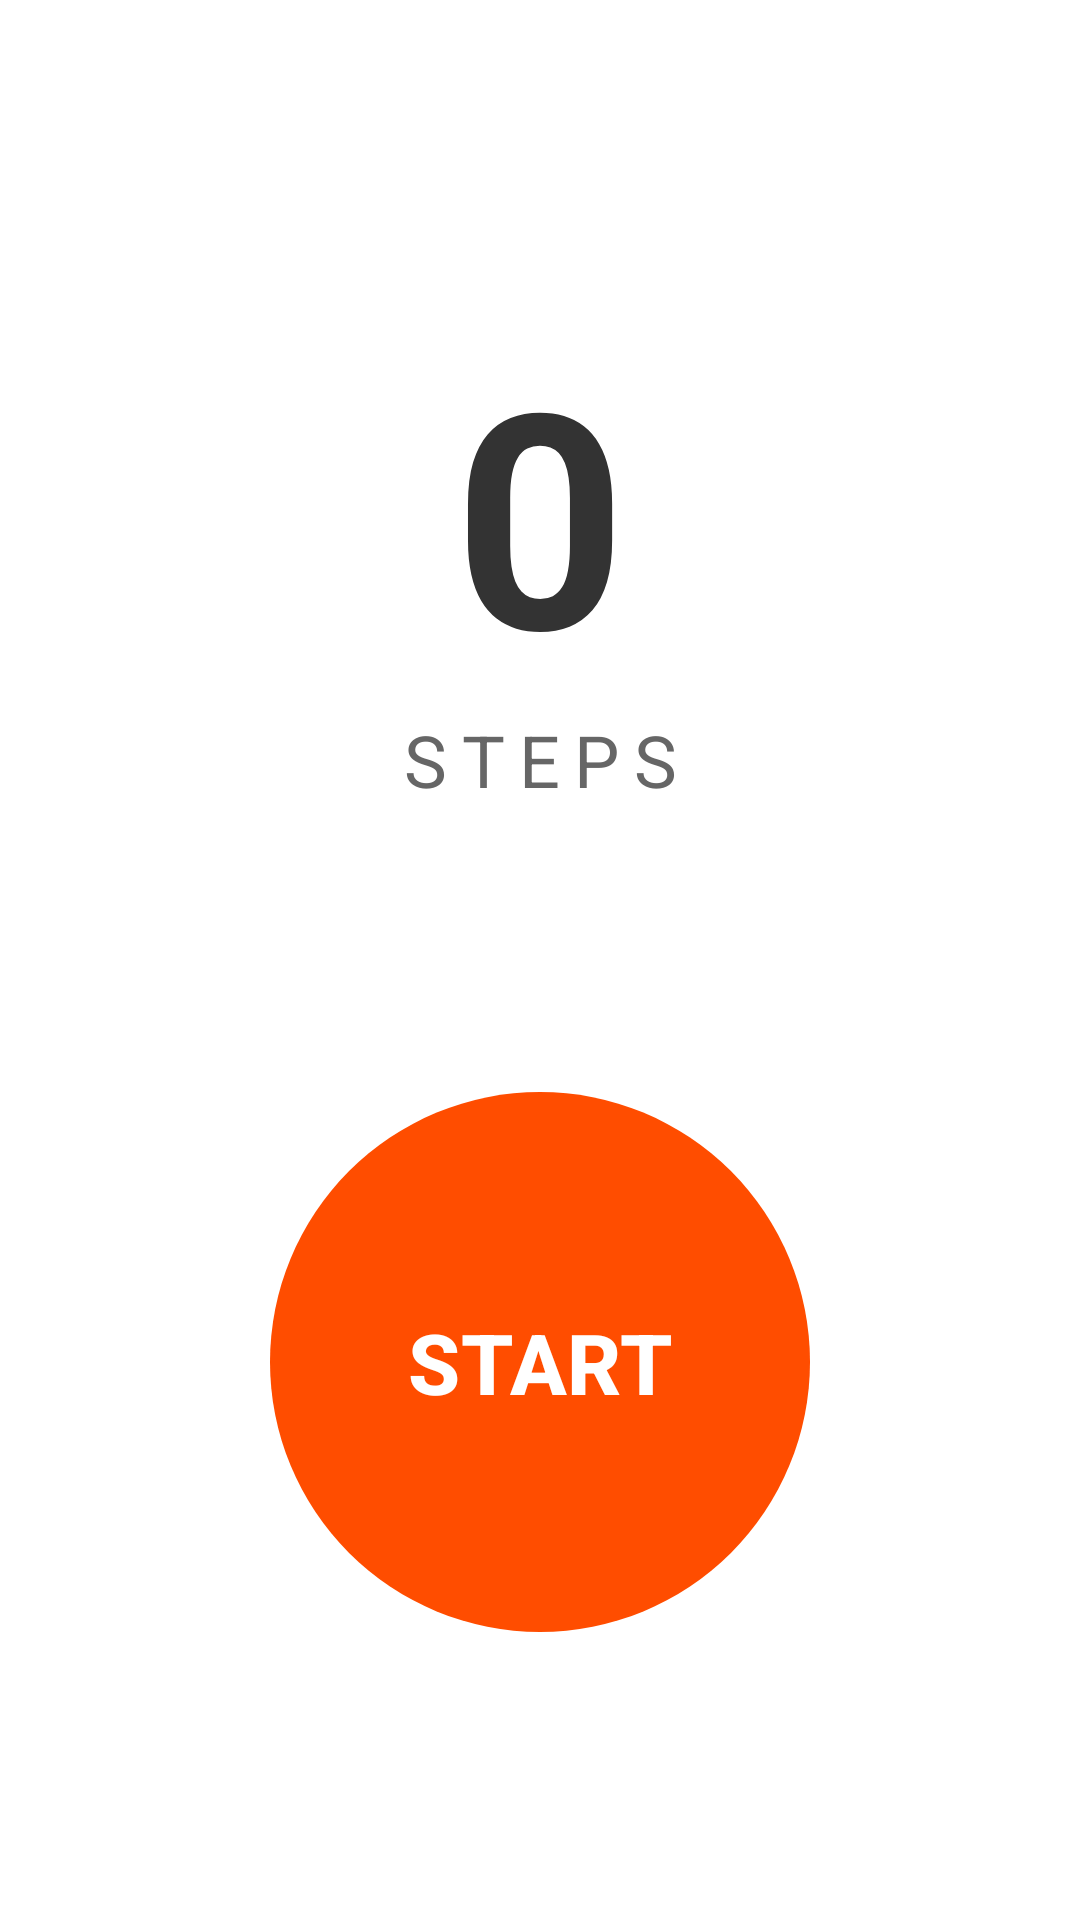

Produce the Android XML layout that renders to this screen, including the resource entries it uses.
<!-- AndroidManifest.xml: application theme AppTheme -->
<!-- res/layout/fragment_step.xml -->
<?xml version="1.0" encoding="utf-8"?>
<androidx.constraintlayout.widget.ConstraintLayout xmlns:android="http://schemas.android.com/apk/res/android"
    xmlns:app="http://schemas.android.com/apk/res-auto"
    xmlns:tools="http://schemas.android.com/tools"
    android:layout_width="match_parent"
    android:layout_height="match_parent"
    android:padding="24dp">

    <TextView
        android:id="@+id/steps"
        android:layout_width="wrap_content"
        android:layout_height="wrap_content"
        android:layout_marginTop="80dp"
        android:text="0"
        android:textSize="100sp"
        android:textStyle="bold"
        android:textColor="#333333"
        app:layout_constraintEnd_toEndOf="parent"
        app:layout_constraintStart_toStartOf="parent"
        app:layout_constraintTop_toTopOf="parent" />

    <TextView
        android:id="@+id/stepsLabel"
        android:layout_width="wrap_content"
        android:layout_height="wrap_content"
        android:text="STEPS"
        android:textSize="24sp"
        android:letterSpacing="0.2"
        android:textColor="#666666"
        app:layout_constraintEnd_toEndOf="parent"
        app:layout_constraintStart_toStartOf="parent"
        app:layout_constraintTop_toBottomOf="@+id/steps" />

    <com.google.android.material.button.MaterialButton
        android:id="@+id/btnStartLarge"
        android:layout_width="180dp"
        android:layout_height="180dp"
        android:layout_marginTop="64dp"
        android:text="START"
        android:textSize="28sp"
        android:textStyle="bold"
        android:insetLeft="0dp"
        android:insetTop="0dp"
        android:insetRight="0dp"
        android:insetBottom="0dp"
        app:backgroundTint="#FF4D00"
        app:cornerRadius="100dp"
        app:layout_constraintEnd_toEndOf="parent"
        app:layout_constraintStart_toStartOf="parent"
        app:layout_constraintTop_toBottomOf="@+id/stepsLabel"
        app:layout_constraintBottom_toBottomOf="parent"
        app:layout_constraintVertical_bias="0.3" />

    <LinearLayout
        android:id="@+id/layoutRunningButtons"
        android:layout_width="match_parent"
        android:layout_height="wrap_content"
        android:orientation="horizontal"
        android:visibility="gone"
        android:gravity="center"

        app:layout_constraintEnd_toEndOf="parent"
        app:layout_constraintStart_toStartOf="parent"

        app:layout_constraintTop_toBottomOf="@+id/stepsLabel"
        app:layout_constraintBottom_toBottomOf="parent"
        app:layout_constraintVertical_bias="0.55"

        tools:visibility="visible">

        <com.google.android.material.button.MaterialButton
            android:id="@+id/btnPauseResume"
            android:layout_width="0dp"
            android:layout_height="80dp"
            android:layout_weight="1"
            android:layout_marginEnd="16dp"
            android:text="PAUSE"
            android:textSize="20sp"
            android:textStyle="bold"
            app:backgroundTint="#FF4D00"
            app:cornerRadius="40dp"
            app:icon="@drawable/ic_pause"
            app:iconGravity="textStart"
            app:iconPadding="8dp"
            app:iconTint="@android:color/white" />

        <com.google.android.material.button.MaterialButton
            android:id="@+id/btnFinish"
            style="@style/Widget.MaterialComponents.Button.OutlinedButton"
            android:layout_width="0dp"
            android:layout_height="80dp"
            android:layout_weight="1"
            android:layout_marginStart="16dp"
            android:text="FINISH"
            android:textSize="20sp"
            android:textStyle="bold"
            android:textColor="#333333"
            app:strokeColor="#333333"
            app:strokeWidth="3dp"
            app:cornerRadius="40dp"
            app:icon="@drawable/ic_finish_flag"
            app:iconGravity="textStart"
            app:iconPadding="8dp"
            app:iconTint="#333333" />

    </LinearLayout>

</androidx.constraintlayout.widget.ConstraintLayout>
<!-- resources referenced by this layout -->
<resources>
  <!-- drawable ic_finish_flag (drawable) -->
  <vector xmlns:android="http://schemas.android.com/apk/res/android"
      android:width="24dp"
      android:height="24dp"
      android:viewportWidth="24"
      android:viewportHeight="24"
      android:tint="?attr/colorControlNormal">
      <path
          android:fillColor="@android:color/white"
          android:pathData="M14.4,6L14,4H5v17h2v-7h5.6l0.4,2h7V6H14.4z" />
  </vector>
  <color name="md_theme_primary">#FF4D00</color>
  <color name="md_theme_onPrimary">#FFFFFF</color>
  <color name="md_theme_primaryContainer">#FFDBCF</color>
  <color name="md_theme_onPrimaryContainer">#3E0500</color>
  <color name="md_theme_secondary">#FF4D00</color>
  <color name="md_theme_onSecondary">#FFFFFF</color>
  <color name="md_theme_secondaryContainer">#FFDBCF</color>
  <color name="md_theme_onSecondaryContainer">#3E0500</color>
  <color name="md_theme_tertiary">#7D5260</color>
  <color name="md_theme_onTertiary">#FFFFFF</color>
  <color name="md_theme_tertiaryContainer">#FFD8E4</color>
  <color name="md_theme_onTertiaryContainer">#31111D</color>
  <color name="md_theme_error">#BA1A1A</color>
  <color name="md_theme_onError">#FFFFFF</color>
  <color name="md_theme_errorContainer">#FFDAD6</color>
  <color name="md_theme_onErrorContainer">#410002</color>
  <color name="md_theme_background">#FFFFFF</color>
  <color name="md_theme_onBackground">#000000</color>
  <color name="md_theme_surface">#FFFFFF</color>
  <color name="md_theme_onSurface">#000000</color>
  <color name="md_theme_surfaceVariant">#F5F5F5</color>
  <color name="md_theme_onSurfaceVariant">#534341</color>
  <color name="md_theme_outline">#857370</color>
  <color name="md_theme_outlineVariant">#D8C2BE</color>
  <color name="md_theme_inverseSurface">#362F2D</color>
  <color name="md_theme_inverseOnSurface">#FBEEEB</color>
  <color name="md_theme_inversePrimary">#FFB59D</color>
</resources>
